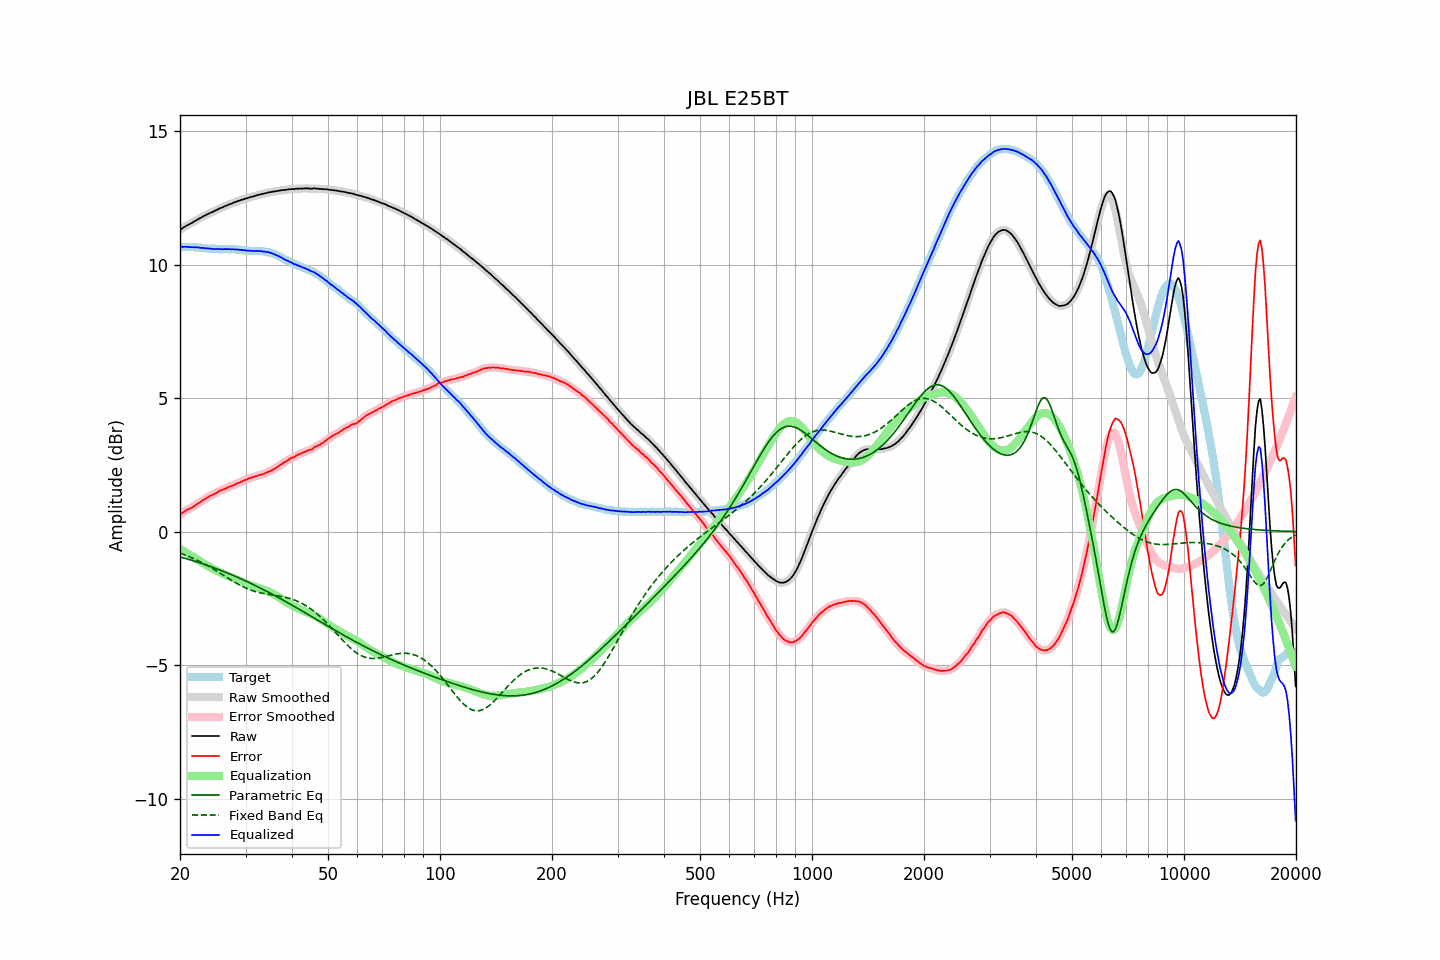

Source data for this figure (header and first rows):
frequency, raw, error, smoothed, error_smoothed, equalization, parametric_eq, fixed_band_eq, equalized_raw, equalized_smoothed, target
20.00, 11.31, 0.64, 11.31, 0.64, -0.65, -0.95, -0.80, 10.66, 10.66, 10.67
20.20, 11.35, 0.68, 11.35, 0.68, -0.68, -0.96, -0.82, 10.66, 10.67, 10.67
20.40, 11.39, 0.72, 11.39, 0.72, -0.72, -0.98, -0.85, 10.67, 10.67, 10.67
20.61, 11.43, 0.76, 11.43, 0.76, -0.75, -1.00, -0.87, 10.67, 10.67, 10.67
20.81, 11.46, 0.80, 11.46, 0.80, -0.79, -1.01, -0.89, 10.67, 10.67, 10.66
21.02, 11.50, 0.84, 11.49, 0.83, -0.83, -1.03, -0.92, 10.67, 10.67, 10.66
21.23, 11.52, 0.86, 11.52, 0.86, -0.86, -1.05, -0.94, 10.65, 10.66, 10.66
21.44, 11.56, 0.89, 11.56, 0.89, -0.90, -1.07, -0.97, 10.66, 10.66, 10.67
21.66, 11.59, 0.93, 11.59, 0.93, -0.94, -1.09, -1.00, 10.65, 10.65, 10.66
21.87, 11.63, 0.97, 11.63, 0.97, -0.97, -1.11, -1.02, 10.66, 10.65, 10.66
22.09, 11.66, 1.01, 11.66, 1.01, -1.01, -1.12, -1.05, 10.65, 10.65, 10.65
22.31, 11.70, 1.05, 11.69, 1.05, -1.05, -1.14, -1.08, 10.65, 10.65, 10.65
22.54, 11.73, 1.09, 11.73, 1.09, -1.09, -1.16, -1.11, 10.64, 10.64, 10.64
22.76, 11.76, 1.12, 11.76, 1.13, -1.13, -1.18, -1.14, 10.63, 10.63, 10.64
22.99, 11.80, 1.17, 11.79, 1.17, -1.17, -1.20, -1.17, 10.63, 10.63, 10.63
23.22, 11.83, 1.21, 11.83, 1.20, -1.21, -1.22, -1.21, 10.62, 10.62, 10.62
23.45, 11.86, 1.24, 11.86, 1.24, -1.24, -1.24, -1.24, 10.62, 10.62, 10.62
23.69, 11.89, 1.28, 11.89, 1.28, -1.28, -1.26, -1.27, 10.61, 10.61, 10.61
23.92, 11.92, 1.32, 11.92, 1.32, -1.31, -1.29, -1.31, 10.61, 10.61, 10.60
24.16, 11.95, 1.35, 11.94, 1.35, -1.34, -1.31, -1.34, 10.60, 10.60, 10.60
24.40, 11.97, 1.37, 11.97, 1.37, -1.38, -1.33, -1.38, 10.59, 10.59, 10.60
24.65, 12.00, 1.40, 12.00, 1.40, -1.41, -1.35, -1.41, 10.59, 10.59, 10.60
24.89, 12.03, 1.43, 12.03, 1.43, -1.44, -1.37, -1.45, 10.59, 10.59, 10.60
25.14, 12.06, 1.47, 12.06, 1.47, -1.47, -1.40, -1.48, 10.59, 10.59, 10.59
25.39, 12.09, 1.51, 12.09, 1.51, -1.50, -1.42, -1.52, 10.59, 10.59, 10.58
25.65, 12.12, 1.54, 12.11, 1.54, -1.53, -1.44, -1.56, 10.59, 10.58, 10.58
25.91, 12.14, 1.56, 12.14, 1.56, -1.56, -1.47, -1.60, 10.58, 10.58, 10.58
26.16, 12.17, 1.58, 12.17, 1.58, -1.59, -1.49, -1.63, 10.58, 10.58, 10.59
26.43, 12.20, 1.61, 12.19, 1.61, -1.61, -1.51, -1.67, 10.58, 10.58, 10.59
26.69, 12.22, 1.63, 12.22, 1.64, -1.64, -1.54, -1.71, 10.58, 10.58, 10.59
26.96, 12.25, 1.67, 12.24, 1.66, -1.66, -1.56, -1.75, 10.59, 10.58, 10.58
27.23, 12.27, 1.69, 12.27, 1.69, -1.69, -1.59, -1.78, 10.58, 10.58, 10.58
27.50, 12.29, 1.71, 12.29, 1.71, -1.71, -1.61, -1.82, 10.58, 10.58, 10.58
27.77, 12.32, 1.73, 12.31, 1.73, -1.74, -1.64, -1.86, 10.58, 10.58, 10.59
28.05, 12.34, 1.76, 12.34, 1.76, -1.76, -1.66, -1.89, 10.57, 10.57, 10.58
28.33, 12.36, 1.79, 12.36, 1.79, -1.79, -1.69, -1.93, 10.57, 10.57, 10.57
28.62, 12.39, 1.83, 12.38, 1.82, -1.81, -1.72, -1.96, 10.57, 10.57, 10.56
28.90, 12.40, 1.83, 12.40, 1.84, -1.84, -1.74, -1.99, 10.56, 10.56, 10.57
29.19, 12.43, 1.87, 12.42, 1.87, -1.87, -1.77, -2.03, 10.56, 10.55, 10.56
29.48, 12.44, 1.89, 12.44, 1.89, -1.89, -1.80, -2.06, 10.54, 10.55, 10.55
29.78, 12.47, 1.93, 12.46, 1.92, -1.92, -1.82, -2.09, 10.55, 10.54, 10.54
30.08, 12.48, 1.94, 12.48, 1.95, -1.95, -1.85, -2.11, 10.53, 10.53, 10.54
30.38, 12.50, 1.97, 12.50, 1.97, -1.97, -1.88, -2.14, 10.53, 10.53, 10.53
30.68, 12.52, 2.00, 12.52, 1.99, -1.99, -1.91, -2.16, 10.52, 10.52, 10.52
30.99, 12.54, 2.02, 12.53, 2.02, -2.01, -1.94, -2.19, 10.52, 10.52, 10.52
31.30, 12.55, 2.03, 12.55, 2.03, -2.03, -1.97, -2.21, 10.51, 10.52, 10.52
31.61, 12.57, 2.05, 12.57, 2.05, -2.05, -1.99, -2.23, 10.51, 10.51, 10.52
31.93, 12.59, 2.08, 12.59, 2.07, -2.07, -2.02, -2.25, 10.51, 10.51, 10.51
32.24, 12.61, 2.09, 12.60, 2.09, -2.09, -2.05, -2.26, 10.52, 10.51, 10.52
32.57, 12.62, 2.11, 12.62, 2.11, -2.11, -2.08, -2.28, 10.51, 10.51, 10.51
32.89, 12.64, 2.13, 12.63, 2.12, -2.13, -2.11, -2.29, 10.51, 10.51, 10.51
33.22, 12.65, 2.14, 12.65, 2.14, -2.15, -2.14, -2.31, 10.50, 10.50, 10.51
33.55, 12.66, 2.16, 12.66, 2.16, -2.17, -2.18, -2.32, 10.49, 10.49, 10.50
33.89, 12.68, 2.19, 12.67, 2.19, -2.19, -2.21, -2.33, 10.49, 10.48, 10.49
34.23, 12.69, 2.22, 12.69, 2.22, -2.21, -2.24, -2.34, 10.47, 10.48, 10.47
34.57, 12.71, 2.24, 12.70, 2.24, -2.24, -2.27, -2.35, 10.47, 10.47, 10.47
34.92, 12.72, 2.27, 12.72, 2.27, -2.27, -2.30, -2.36, 10.45, 10.45, 10.45
35.27, 12.73, 2.29, 12.73, 2.29, -2.30, -2.33, -2.37, 10.43, 10.43, 10.44
35.62, 12.74, 2.33, 12.74, 2.33, -2.33, -2.36, -2.38, 10.41, 10.41, 10.41
35.97, 12.75, 2.36, 12.75, 2.36, -2.36, -2.40, -2.39, 10.38, 10.38, 10.39
... 635 more rows
